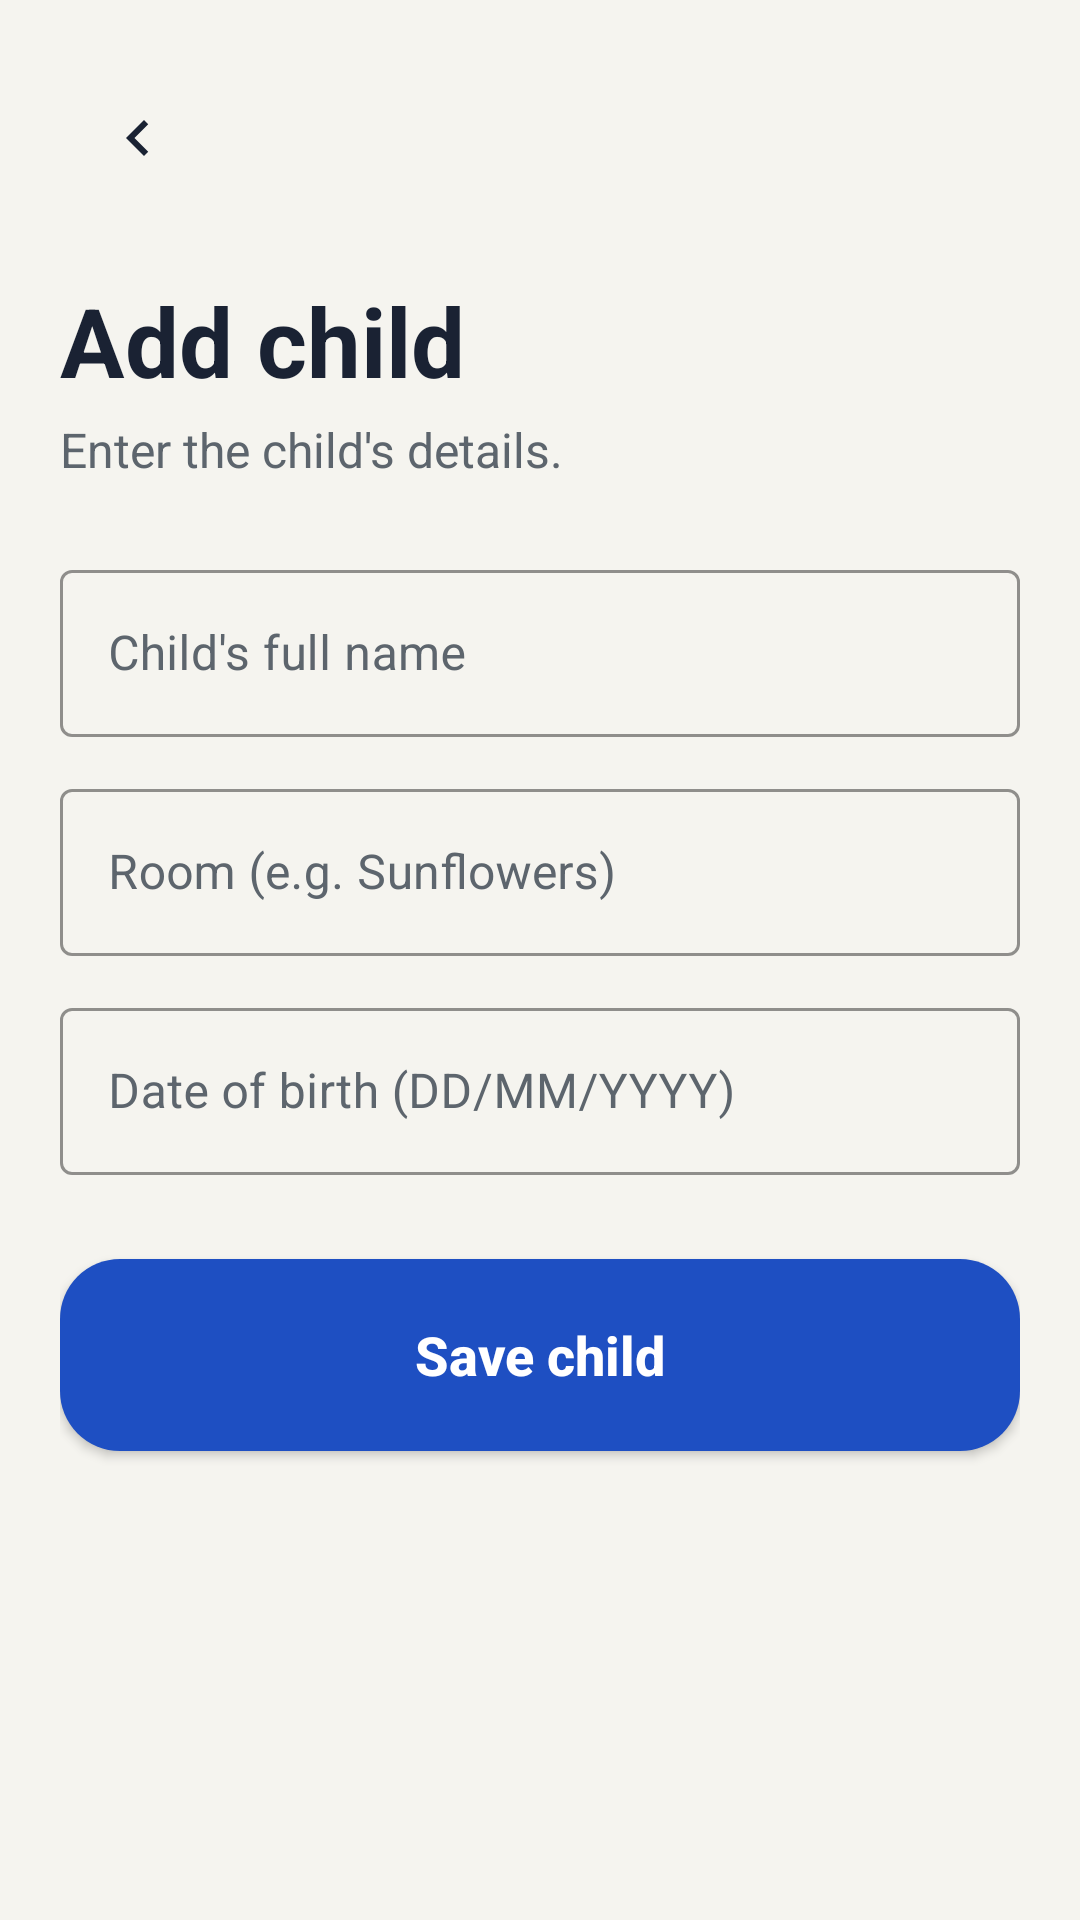

Reconstruct the res/layout file that produces this screen, plus the resources it refers to.
<!-- AndroidManifest.xml: application theme Theme.DayCarePickUpProject -->
<!-- res/layout/activity_add_child_screen.xml -->
<?xml version="1.0" encoding="utf-8"?>
<ScrollView xmlns:android="http://schemas.android.com/apk/res/android"
    xmlns:app="http://schemas.android.com/apk/res-auto"
    xmlns:tools="http://schemas.android.com/tools"
    android:id="@+id/main"
    android:layout_width="match_parent"
    android:layout_height="match_parent"
    android:background="@color/app_background"
    android:fillViewport="true"
    tools:context=".AddChildScreen"
    tools:ignore="HardcodedText">

    <LinearLayout
        android:layout_width="match_parent"
        android:layout_height="wrap_content"
        android:orientation="vertical"
        android:paddingStart="20dp"
        android:paddingEnd="20dp"
        android:paddingTop="20dp"
        android:paddingBottom="24dp">

        <ImageButton
            android:id="@+id/btnBack"
            android:layout_width="52dp"
            android:layout_height="52dp"
            android:padding="14dp"
            android:scaleType="fitCenter"
            android:background="@drawable/bg_icon_button"
            android:src="@drawable/ic_chevron_left"
            app:tint="@color/text_primary"
            android:contentDescription="Back" />

        <TextView
            android:layout_width="wrap_content"
            android:layout_height="wrap_content"
            android:layout_marginTop="20dp"
            android:text="Add child"
            android:textSize="32sp"
            android:textStyle="bold"
            android:textColor="@color/text_primary" />

        <TextView
            android:layout_width="wrap_content"
            android:layout_height="wrap_content"
            android:layout_marginTop="4dp"
            android:text="Enter the child's details."
            android:textSize="16sp"
            android:textColor="@color/text_secondary" />

        <com.google.android.material.textfield.TextInputLayout
            android:id="@+id/layoutChildName"
            style="@style/Widget.MaterialComponents.TextInputLayout.OutlinedBox"
            android:textColorHint="@color/text_secondary"
            app:hintTextColor="@color/brand_blue"
            app:boxStrokeColor="@color/brand_blue"
            android:layout_width="match_parent"
            android:layout_height="wrap_content"
            android:layout_marginTop="24dp"
            android:hint="Child's full name">

            <com.google.android.material.textfield.TextInputEditText
                android:id="@+id/etChildName"
                android:textColor="@color/text_primary"
                android:layout_width="match_parent"
                android:layout_height="wrap_content"
                android:inputType="textPersonName|textCapWords"
                android:imeOptions="actionNext" />
        </com.google.android.material.textfield.TextInputLayout>

        <com.google.android.material.textfield.TextInputLayout
            style="@style/Widget.MaterialComponents.TextInputLayout.OutlinedBox"
            android:textColorHint="@color/text_secondary"
            app:hintTextColor="@color/brand_blue"
            app:boxStrokeColor="@color/brand_blue"
            android:layout_width="match_parent"
            android:layout_height="wrap_content"
            android:layout_marginTop="12dp"
            android:hint="Room (e.g. Sunflowers)">

            <com.google.android.material.textfield.TextInputEditText
                android:id="@+id/etChildRoom"
                android:textColor="@color/text_primary"
                android:layout_width="match_parent"
                android:layout_height="wrap_content"
                android:inputType="textCapWords"
                android:imeOptions="actionNext" />
        </com.google.android.material.textfield.TextInputLayout>

        <com.google.android.material.textfield.TextInputLayout
            style="@style/Widget.MaterialComponents.TextInputLayout.OutlinedBox"
            android:textColorHint="@color/text_secondary"
            app:hintTextColor="@color/brand_blue"
            app:boxStrokeColor="@color/brand_blue"
            android:layout_width="match_parent"
            android:layout_height="wrap_content"
            android:layout_marginTop="12dp"
            android:hint="Date of birth (DD/MM/YYYY)">

            <com.google.android.material.textfield.TextInputEditText
                android:id="@+id/etChildDob"
                android:textColor="@color/text_primary"
                android:layout_width="match_parent"
                android:layout_height="wrap_content"
                android:inputType="date"
                android:imeOptions="actionDone" />
        </com.google.android.material.textfield.TextInputLayout>

        <com.google.android.material.button.MaterialButton
            android:id="@+id/btnSaveChild"
            android:layout_width="match_parent"
            android:layout_height="64dp"
            android:layout_marginTop="28dp"
            android:insetTop="0dp"
            android:insetBottom="0dp"
            android:text="Save child"
            android:textAllCaps="false"
            android:letterSpacing="0"
            android:textSize="18sp"
            android:textStyle="bold"
            android:textColor="@color/white"
            app:backgroundTint="@color/brand_blue"
            app:cornerRadius="20dp" />
    </LinearLayout>
</ScrollView>
<!-- resources referenced by this layout -->
<resources>
  <color name="app_background">#f5f4ef</color>
  <color name="brand_blue">#1E4FC2</color>
  <color name="text_primary">#1A2233</color>
  <color name="text_secondary">#5D656D</color>
  <color name="white">#FFFFFFFF</color>
  <!-- drawable ic_chevron_left (drawable) -->
  <?xml version="1.0" encoding="utf-8"?>
  <vector xmlns:android="http://schemas.android.com/apk/res/android" android:width="24dp" android:height="24dp" android:viewportWidth="24" android:viewportHeight="24">
      <path android:fillColor="#FF000000" android:pathData="M15.41,7.41L14,6l-6,6 6,6 1.41,-1.41L10.83,12z"/>
  </vector>
  <style name="Theme.DayCarePickUpProject" parent="Theme.MaterialComponents.DayNight.NoActionBar">
          
          <item name="colorPrimary">@color/purple_500</item>
          <item name="colorPrimaryVariant">@color/purple_700</item>
          <item name="colorOnPrimary">@color/white</item>
          
          <item name="colorSecondary">@color/teal_200</item>
          <item name="colorSecondaryVariant">@color/teal_700</item>
          <item name="colorOnSecondary">@color/black</item>
          
          <item name="android:statusBarColor">?attr/colorPrimaryVariant</item>
          
          
          <item name="android:windowBackground">@color/app_background</item>
      </style>
  <color name="purple_500">#FF6200EE</color>
  <color name="purple_700">#FF3700B3</color>
  <color name="teal_200">#FF03DAC5</color>
  <color name="teal_700">#FF018786</color>
  <color name="black">#FF000000</color>
</resources>
